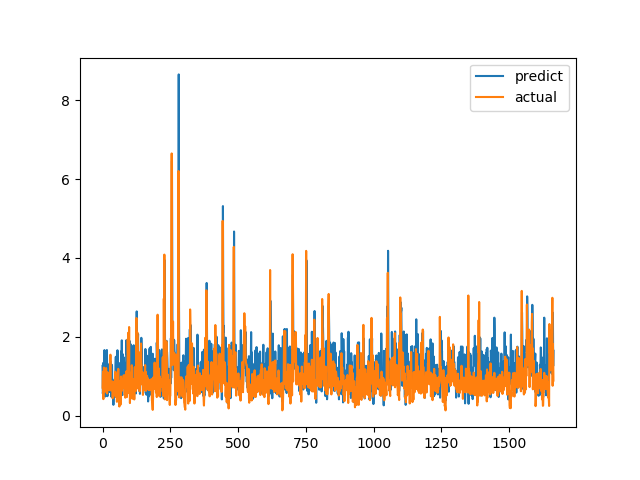

The file beside this chart, header and first rows:
predict, actual
1.262, 0.7094
0.561, 1.015
0.61, 1.116
1.34, 0.4183
1.001, 1.002
1.328, 1.219
0.9755, 1.143
1.663, 0.6528
1.345, 0.6747
1.084, 0.601
0.4857, 0.6695
1.249, 0.6538
1.53, 0.7814
0.8947, 1.206
1.425, 0.8469
1.224, 0.8286
1.665, 0.6482
1.183, 0.5624
0.4932, 0.7183
1.257, 1.1
1.021, 0.9542
0.5938, 0.729
0.7596, 0.6694
1.237, 0.8631
0.7058, 0.6465
0.9233, 0.8223
1.319, 0.9236
0.5999, 0.8301
1.282, 1.067
1.382, 1.546
0.8663, 0.6827
0.9064, 0.6386
0.5182, 0.6464
0.4759, 0.6881
1.291, 0.7274
1.259, 0.65
0.4608, 0.8694
0.8346, 0.4409
0.8784, 0.4519
0.8672, 0.7575
0.2741, 0.4952
0.6394, 0.6851
0.6946, 0.7244
0.708, 0.8654
0.8885, 0.74
0.9286, 0.8071
0.7323, 0.8204
0.6335, 1.114
1.261, 1.109
1.493, 0.4751
0.7071, 1.039
1.028, 0.9458
1.308, 0.7878
1.315, 0.3505
0.8897, 0.9368
1.658, 0.9868
1.421, 0.647
0.9997, 1.03
1.297, 1.187
1.015, 0.9329
... 1,604 more rows
